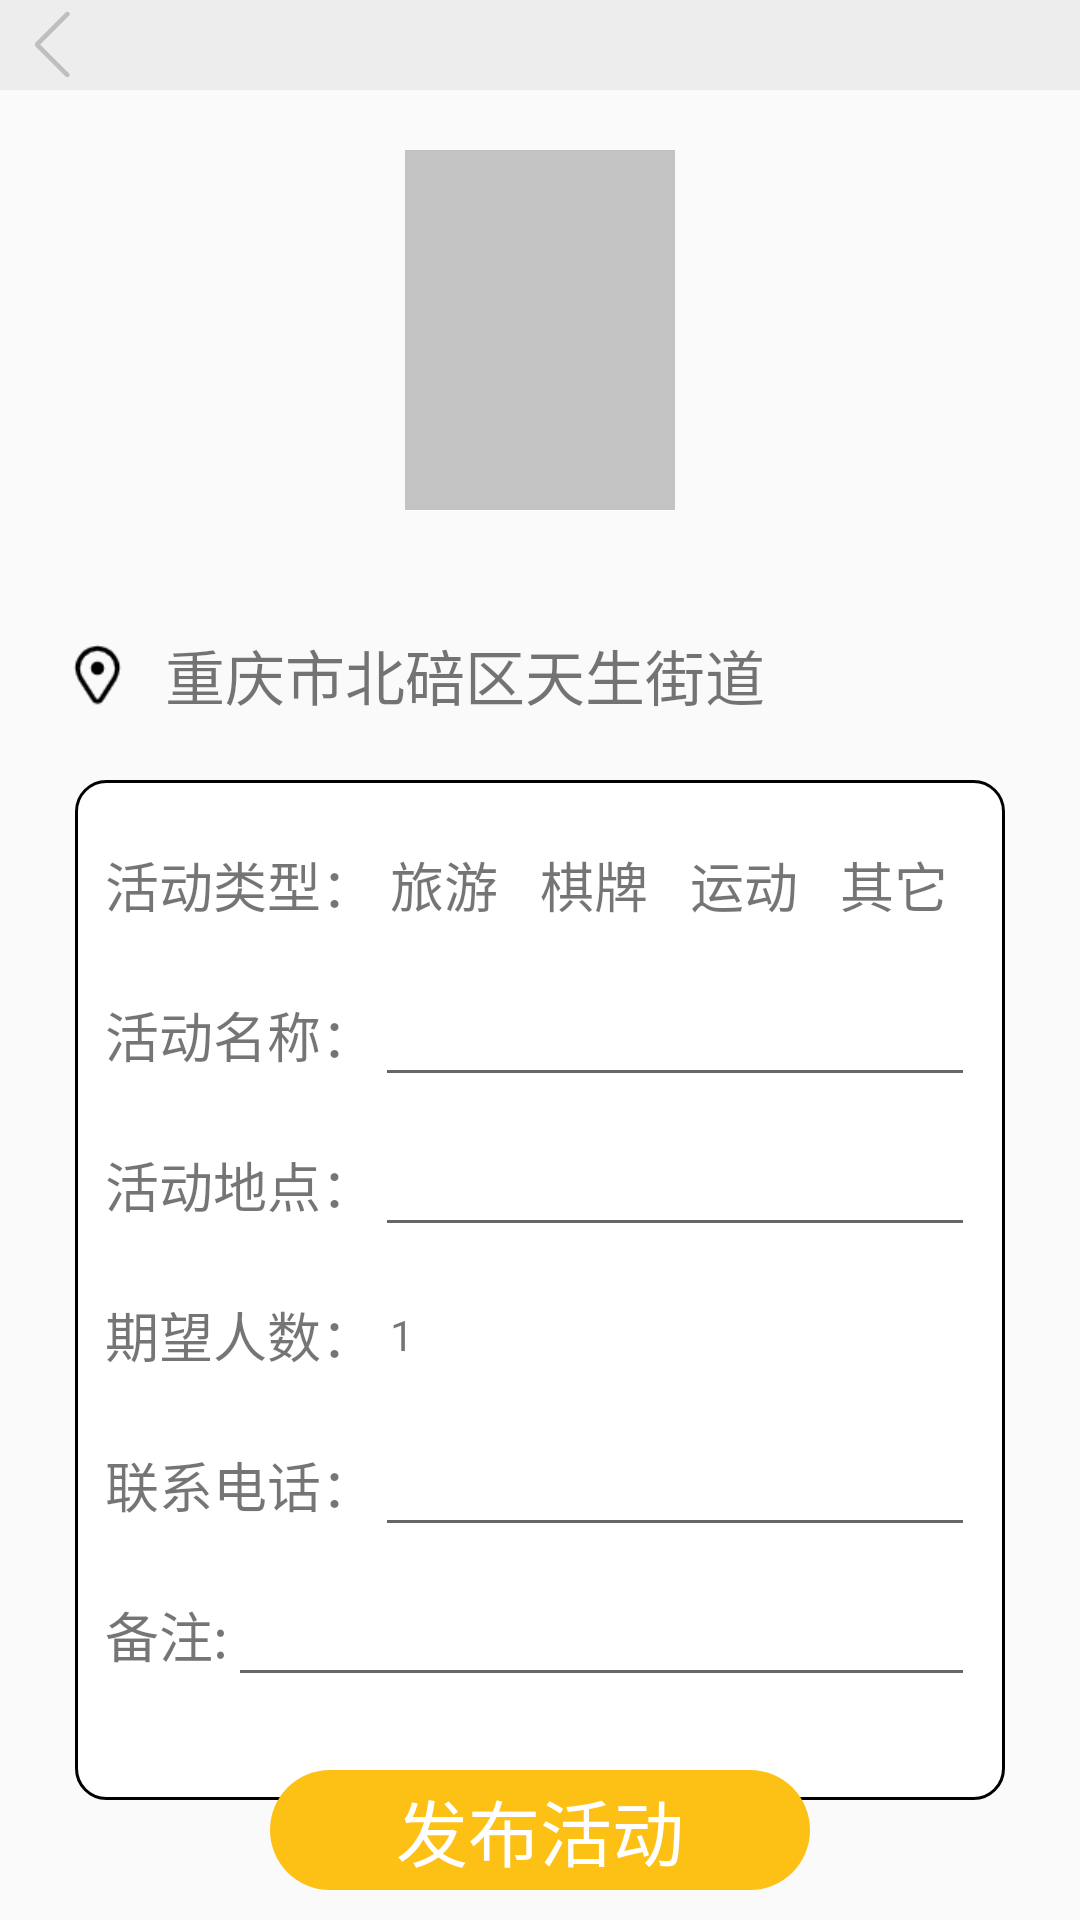

This screen was rendered from an Android layout file. Write that file and the resources it references.
<!-- AndroidManifest.xml: application theme Theme.OldContact -->
<!-- res/layout/fragment_contact_publish.xml -->
<?xml version="1.0" encoding="utf-8"?>
<RelativeLayout xmlns:android="http://schemas.android.com/apk/res/android"
    xmlns:tools="http://schemas.android.com/tools"
    android:layout_width="match_parent"
    android:layout_height="match_parent"
    tools:context=".ui.contact.ContactPublishFragment">

    <RelativeLayout
        android:layout_width="match_parent"
        android:layout_height="30dp"
        android:layout_alignParentTop="true"
        android:background="@color/bg"
        android:id="@+id/top">
        <ImageView
            android:layout_width="25dp"
            android:layout_height="25dp"
            android:id="@+id/top_left"
            android:src="@drawable/back"
            android:layout_alignParentLeft="true"
            android:layout_marginLeft="10dp"
            android:layout_centerVertical="true"/>


    </RelativeLayout>

    <LinearLayout
        android:layout_width="match_parent"
        android:layout_height="wrap_content"
        android:gravity="center"
        android:id="@+id/top_img"
        android:layout_below="@id/top"
        android:orientation="horizontal">

        <ImageView
            android:layout_width="90dp"
            android:layout_height="160dp"
            android:id="@+id/img"
            android:src="@drawable/act_img"/>

    </LinearLayout>

    <RelativeLayout
        android:layout_width="match_parent"
        android:layout_height="50dp"
        android:layout_margin="10dp"
        android:layout_below="@id/top_img"
        android:id="@+id/location">

        <ImageView
            android:layout_width="25dp"
            android:layout_height="25dp"
            android:src="@drawable/location"
            android:layout_centerVertical="true"
            android:layout_margin="10dp"
            android:id="@+id/location_icon"/>

        <TextView
            android:layout_width="wrap_content"
            android:layout_height="match_parent"
            android:layout_toRightOf="@id/location_icon"
            android:text="重庆市北碚区天生街道"
            android:textSize="20sp"
            android:gravity="center_vertical"
            android:id="@+id/location_text"/>

        
        
        
        
        
        
        
        

    </RelativeLayout>

    <LinearLayout
        android:layout_width="wrap_content"
        android:layout_height="wrap_content"
        android:background="@drawable/layout_border"
        android:layout_centerHorizontal="true"
        android:layout_below="@id/location"
        android:padding="10dp"
        android:orientation="vertical">

        <LinearLayout
            android:layout_width="match_parent"
            android:layout_height="50dp"
            android:gravity="center"
            android:orientation="horizontal">
            <TextView
                android:layout_width="wrap_content"
                android:layout_height="wrap_content"
                android:text="活动类型："
                android:textSize="18sp"
                android:layout_gravity="center_vertical"/>

            <TextView
                android:layout_width="50dp"
                android:layout_height="wrap_content"
                android:text="旅游"
                android:padding="5dp"
                android:textSize="18sp"
                android:id="@+id/btn1"/>
            <TextView
                android:layout_width="50dp"
                android:layout_height="wrap_content"
                android:text="棋牌"
                android:padding="5dp"
                android:textSize="18sp"
                android:id="@+id/btn2"/>
            <TextView
                android:layout_width="50dp"
                android:layout_height="wrap_content"
                android:text="运动"
                android:padding="5dp"
                android:textSize="18sp"
                android:id="@+id/btn3"/>
            <TextView
                android:layout_width="50dp"
                android:layout_height="wrap_content"
                android:text="其它"
                android:padding="5dp"
                android:textSize="18sp"
                android:id="@+id/btn5"/>

        </LinearLayout>

        <LinearLayout
            android:layout_width="match_parent"
            android:layout_height="50dp"
            android:gravity="center"
            android:orientation="horizontal">

            <TextView
                android:layout_width="wrap_content"
                android:layout_height="wrap_content"
                android:textSize="18sp"
                android:text="活动名称："/>
            <EditText
                android:layout_width="match_parent"
                android:layout_height="wrap_content"
                android:id="@+id/act_name"/>

        </LinearLayout>

        <LinearLayout
            android:layout_width="match_parent"
            android:layout_height="50dp"
            android:gravity="center"
            android:orientation="horizontal">

            <TextView
                android:layout_width="wrap_content"
                android:layout_height="wrap_content"
                android:textSize="18sp"
                android:text="活动地点："/>
            <EditText
                android:layout_width="match_parent"
                android:layout_height="wrap_content"
                android:id="@+id/act_place"/>

        </LinearLayout>

        <LinearLayout
            android:layout_width="match_parent"
            android:layout_height="50dp"
            android:gravity="center_vertical"
            android:orientation="horizontal">

            <TextView
                android:layout_width="wrap_content"
                android:layout_height="wrap_content"
                android:textSize="18sp"
                android:text="期望人数："/>

            <TextView
                android:layout_width="wrap_content"
                android:layout_height="wrap_content"
                android:text="1"
                android:paddingLeft="5dp"
                android:paddingRight="5dp"
                android:background="@drawable/square_border"
                android:id="@+id/act_person_num"/>

        </LinearLayout>

        <LinearLayout
            android:layout_width="match_parent"
            android:layout_height="50dp"
            android:gravity="center"
            android:orientation="horizontal">
            <TextView
                android:layout_width="wrap_content"
                android:layout_height="wrap_content"
                android:textSize="18sp"
                android:text="联系电话："/>
            <EditText
                android:layout_width="match_parent"
                android:layout_height="wrap_content"
                android:id="@+id/act_phone_num"/>

        </LinearLayout>

        <LinearLayout
            android:layout_width="match_parent"
            android:layout_height="50dp"
            android:gravity="center"
            android:layout_marginBottom="20dp"
            android:orientation="horizontal">
            <TextView
                android:layout_width="wrap_content"
                android:layout_height="wrap_content"
                android:textSize="18sp"
                android:text="备注:"/>
            <EditText
                android:layout_width="match_parent"
                android:layout_height="wrap_content"
                android:id="@+id/act_note"/>
        </LinearLayout>

    </LinearLayout>

    <TextView
        android:layout_width="180dp"
        android:layout_height="40dp"
        android:text="发布活动"
        android:textSize="24sp"
        android:id="@+id/publish_btn"
        android:layout_marginBottom="10dp"
        android:textColor="@color/white"
        android:background="@drawable/rectangle_publish_btn"
        android:gravity="center"
        android:layout_alignParentBottom="true"
        android:layout_centerHorizontal="true"
        />


</RelativeLayout>
<!-- resources referenced by this layout -->
<resources>
  <color name="bg">#EDEDED</color>
  <color name="white">#FFFFFFFF</color>
  <!-- drawable act_img: png bitmap (drawable-v24, 499 bytes) -->
  <!-- drawable back: png bitmap (drawable-v24, 823 bytes) -->
  <!-- drawable layout_border (drawable) -->
  <?xml version="1.0" encoding="utf-8"?>
  <shape xmlns:android="http://schemas.android.com/apk/res/android"
      android:shape="rectangle" >
      <solid android:color="#ffffff" />
      <corners android:radius="10dp"/>
      <stroke android:width="1dip" android:color="@color/black"/>
  </shape>
  <!-- drawable location: png bitmap (drawable-v24, 1160 bytes) -->
  <!-- drawable rectangle_publish_btn (drawable-v24) -->
  <?xml version="1.0" encoding="utf-8"?>
  <shape
      xmlns:android="http://schemas.android.com/apk/res/android"
      android:shape="rectangle">
      
      <corners android:radius="25dp"/>
      
      <solid android:color="#FDC115"/>
  </shape>
  <style name="Theme.OldContact" parent="Theme.MaterialComponents.DayNight.NoActionBar.Bridge">
          
  
  
  
  
  
  
  
  
  
  
      </style>
  <color name="black">#FF000000</color>
</resources>
